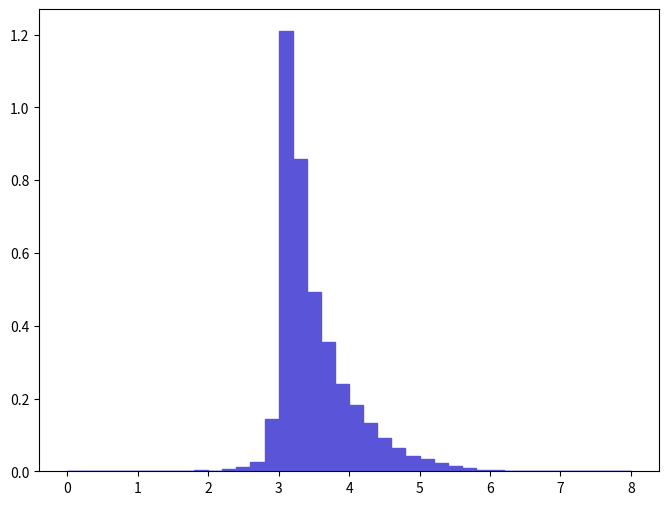

The script that saved this image: (Note: this script raises an exception after producing the figure.)
def selection_20():

    # Library import
    import numpy
    import matplotlib
    import matplotlib.pyplot   as plt
    import matplotlib.gridspec as gridspec

    # Library version
    matplotlib_version = matplotlib.__version__
    numpy_version      = numpy.__version__

    # Histo binning
    xBinning = numpy.linspace(0.0,8.0,41,endpoint=True)

    # Creating data sequence: middle of each bin
    xData = numpy.array([0.1,0.3,0.5,0.7,0.9,1.1,1.3,1.5,1.7,1.9,2.1,2.3,2.5,2.7,2.9,3.1,3.3,3.5,3.7,3.9,4.1,4.3,4.5,4.7,4.9,5.1,5.3,5.5,5.7,5.9,6.1,6.3,6.5,6.7,6.9,7.1,7.3,7.5,7.7,7.9])

    # Creating weights for histo: y21_DELTAR_0
    y21_DELTAR_0_weights = numpy.array([0.0,0.0,0.0,0.0,0.0,0.0,0.00079169217376,0.0,0.0019792299344,0.00237507692128,0.00079169217376,0.00514599882944,0.0114795396195,0.0245424591866,0.144879695198,1.20930995992,0.859381871516,0.494015883626,0.354678088244,0.239090992076,0.182880893939,0.133795995565,0.0926279769299,0.0633353679008,0.042751378583,0.0324593789242,0.0221673792653,0.0158338394752,0.009896151672,0.00435430685568,0.00356261488192,0.0019792299344,0.00118753796064,0.00079169217376,0.00079169217376,0.00039584608688,0.00079169217376,0.00039584608688,0.0,0.0])

    # Creating a new Canvas
    fig   = plt.figure(figsize=(8,6),dpi=80)
    frame = gridspec.GridSpec(1,1)
    pad   = fig.add_subplot(frame[0])

    # Creating a new Stack
    pad.hist(x=xData, bins=xBinning, weights=y21_DELTAR_0_weights,\
             label="$unweighted\_events$", histtype="stepfilled", rwidth=1.0,\
             color="#5954d8", edgecolor="#5954d8", linewidth=1, linestyle="solid",\
             bottom=None, cumulative=False, normed=False, align="mid", orientation="vertical")


    # Axis
    plt.rc('text',usetex=False)
    plt.xlabel(r"$\Delta R$ $[ a_{1}, l-_{1} ]$ ",\
               fontsize=16,color="black")
    plt.ylabel(r"$\mathrm{Events}$ $(\mathcal{L}_{\mathrm{int}} = 10\ \mathrm{fb}^{-1})$ ",\
               fontsize=16,color="black")

    # Boundary of y-axis
    ymax=(y21_DELTAR_0_weights).max()*1.1
    #ymin=0 # linear scale
    ymin=min([x for x in (y21_DELTAR_0_weights) if x])/100. # log scale
    plt.gca().set_ylim(ymin,ymax)

    # Log/Linear scale for X-axis
    plt.gca().set_xscale("linear")
    #plt.gca().set_xscale("log",nonposx="clip")

    # Log/Linear scale for Y-axis
    #plt.gca().set_yscale("linear")
    plt.gca().set_yscale("log",nonposy="clip")

    # Saving the image
    plt.savefig('../../HTML/MadAnalysis5job_0/selection_20.png')
    plt.savefig('../../PDF/MadAnalysis5job_0/selection_20.png')
    plt.savefig('../../DVI/MadAnalysis5job_0/selection_20.eps')

# Running!
if __name__ == '__main__':
    selection_20()
